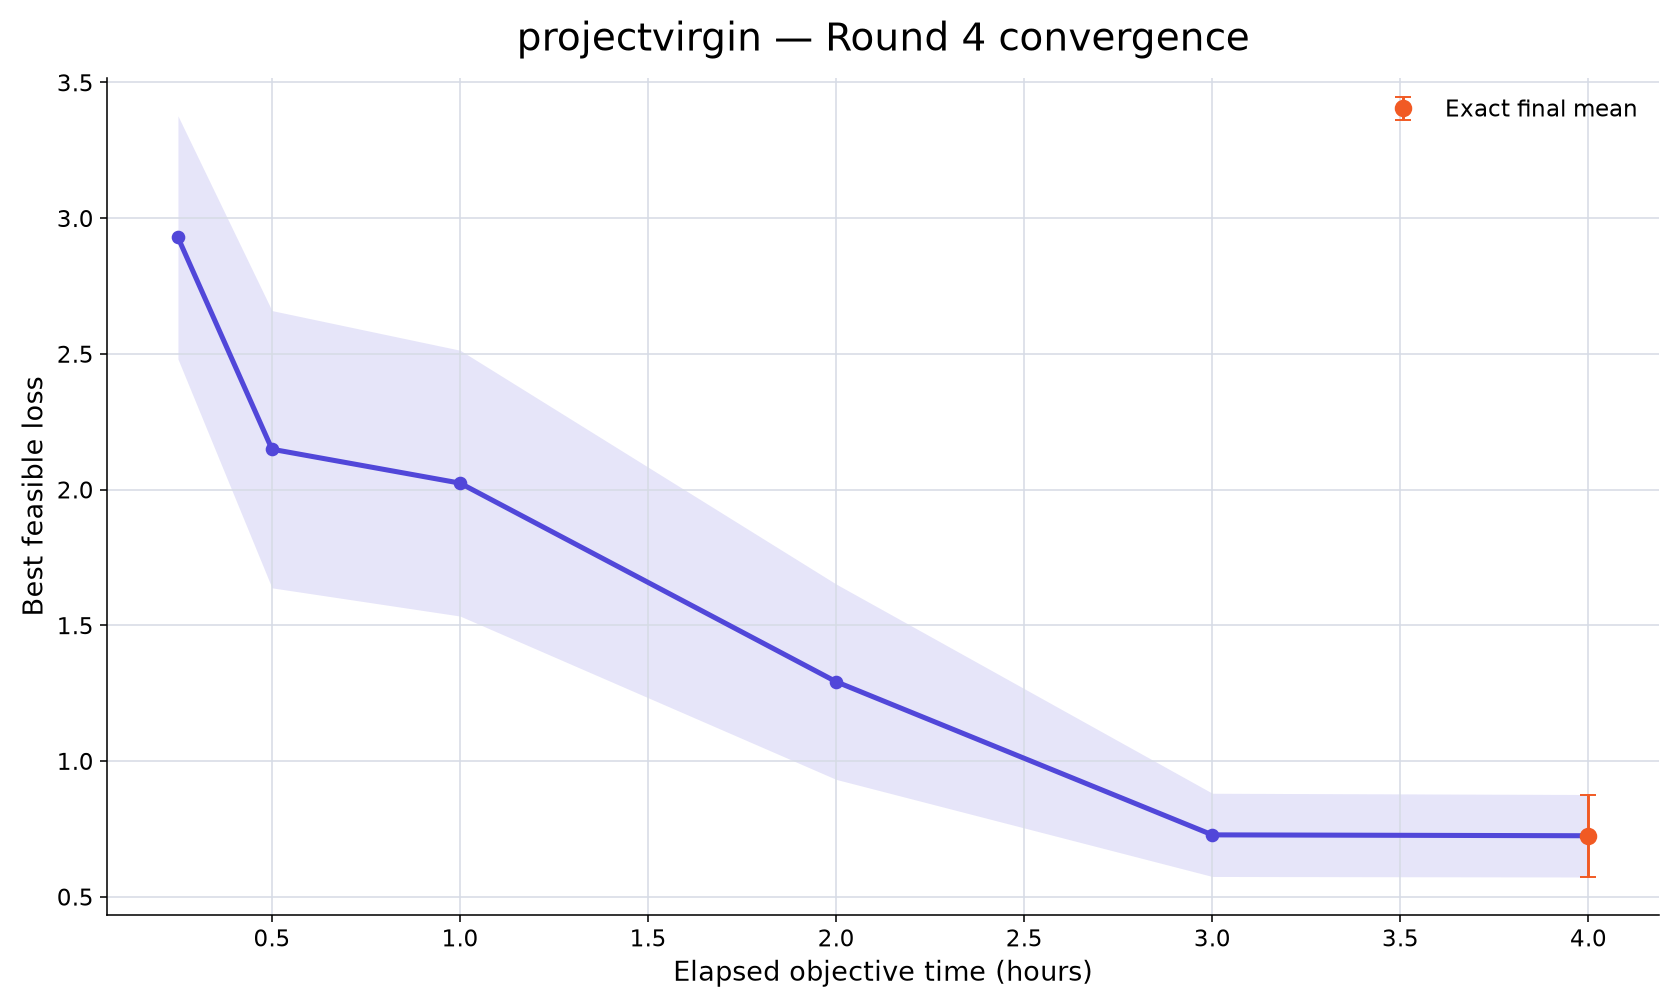

Data behind this chart, as committed beside it:
rank, participant_id, elapsed_minutes, runs_with_value, mean_best_feasible_loss, std_best_feasible_loss, sem_best_feasible_loss, median_best_feasible_loss, minimum_best_feasible_loss, maximum_best_feasible_loss, exact_run_count, conservative_upper_bound_run_count, missing_run_count
87, projectvirgin, 15, 10, 2.929, 1.416, 0.4479, 2.948, 1.095, 4.481, 1, 9, 0
87, projectvirgin, 30, 10, 2.149, 1.615, 0.5107, 1.693, 0.4291, 4.479, 1, 9, 0
87, projectvirgin, 60, 10, 2.024, 1.548, 0.4897, 1.679, 0.4223, 4.479, 2, 8, 0
87, projectvirgin, 120, 10, 1.292, 1.138, 0.3598, 0.8537, 0.4196, 4.114, 2, 8, 0
87, projectvirgin, 180, 10, 0.7279, 0.4848, 0.1533, 0.5079, 0.4181, 1.696, 4, 6, 0
87, projectvirgin, 240, 10, 0.7247, 0.4806, 0.152, 0.5078, 0.4181, 1.674, 10, 0, 0
